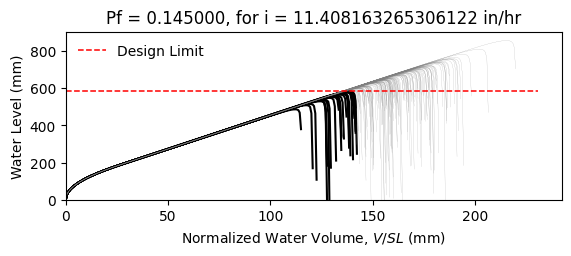

Data behind this chart, as committed beside it:
W14X26, L = 360.0 in, slope = 0.020833333333333332 in/in, dead load = 6.944444444444444e-05 kip/in…
zwlim AISC Appendix 2, zwlim DAMP, zwlim Proposed for ASCE 7, zwlim Neglect Ponding, dhnom Denver, dhnom New York, dhnom New Orleans, dh Denver, dh New York, dh New Orleans, dmax
18.05, 19.36, 16.26, 18.05, 2.283, 2.283, 2.283, 5.909, 5.909, 5.909, 27.67, Safe, 
18.05, 19.36, 16.26, 18.05, 2.283, 2.283, 2.283, 5.909, 5.909, 5.909, 24.03, Safe, 
18.05, 19.36, 16.26, 18.05, 2.283, 2.283, 2.283, 5.909, 5.909, 5.909, 23.01, Safe, 
18.05, 19.36, 16.26, 18.05, 2.283, 2.283, 2.283, 5.909, 5.909, 5.909, 27.14, Safe, 
18.05, 19.36, 16.26, 18.05, 2.283, 2.283, 2.283, 5.909, 5.909, 5.909, 22.87, Fail, 
18.05, 19.36, 16.26, 18.05, 2.283, 2.283, 2.283, 5.909, 5.909, 5.909, 33.76, Safe, 
18.05, 19.36, 16.26, 18.05, 2.283, 2.283, 2.283, 5.909, 5.909, 5.909, 25.43, Safe, 
18.05, 19.36, 16.26, 18.05, 2.283, 2.283, 2.283, 5.909, 5.909, 5.909, 23, Safe, 
18.05, 19.36, 16.26, 18.05, 2.283, 2.283, 2.283, 5.909, 5.909, 5.909, 26.55, Safe, 
18.05, 19.36, 16.26, 18.05, 2.283, 2.283, 2.283, 5.909, 5.909, 5.909, 24.95, Safe, 
18.05, 19.36, 16.26, 18.05, 2.283, 2.283, 2.283, 5.909, 5.909, 5.909, 22.02, Fail, 
18.05, 19.36, 16.26, 18.05, 2.283, 2.283, 2.283, 5.909, 5.909, 5.909, 21.2, Fail, 
18.05, 19.36, 16.26, 18.05, 2.283, 2.283, 2.283, 5.909, 5.909, 5.909, 26.71, Safe, 
18.05, 19.36, 16.26, 18.05, 2.283, 2.283, 2.283, 5.909, 5.909, 5.909, 23.51, Safe, 
18.05, 19.36, 16.26, 18.05, 2.283, 2.283, 2.283, 5.909, 5.909, 5.909, 27.35, Safe, 
18.05, 19.36, 16.26, 18.05, 2.283, 2.283, 2.283, 5.909, 5.909, 5.909, 24.75, Safe, 
18.05, 19.36, 16.26, 18.05, 2.283, 2.283, 2.283, 5.909, 5.909, 5.909, 25.61, Safe, 
18.05, 19.36, 16.26, 18.05, 2.283, 2.283, 2.283, 5.909, 5.909, 5.909, 28.01, Safe, 
18.05, 19.36, 16.26, 18.05, 2.283, 2.283, 2.283, 5.909, 5.909, 5.909, 22.85, Fail, 
18.05, 19.36, 16.26, 18.05, 2.283, 2.283, 2.283, 5.909, 5.909, 5.909, 24.01, Safe, 
18.05, 19.36, 16.26, 18.05, 2.283, 2.283, 2.283, 5.909, 5.909, 5.909, 22.82, Fail, 
18.05, 19.36, 16.26, 18.05, 2.283, 2.283, 2.283, 5.909, 5.909, 5.909, 27.1, Safe, 
18.05, 19.36, 16.26, 18.05, 2.283, 2.283, 2.283, 5.909, 5.909, 5.909, 28.4, Safe, 
18.05, 19.36, 16.26, 18.05, 2.283, 2.283, 2.283, 5.909, 5.909, 5.909, 25.05, Safe, 
18.05, 19.36, 16.26, 18.05, 2.283, 2.283, 2.283, 5.909, 5.909, 5.909, 23.87, Safe, 
18.05, 19.36, 16.26, 18.05, 2.283, 2.283, 2.283, 5.909, 5.909, 5.909, 21.01, Fail, 
18.05, 19.36, 16.26, 18.05, 2.283, 2.283, 2.283, 5.909, 5.909, 5.909, 26.39, Safe, 
18.05, 19.36, 16.26, 18.05, 2.283, 2.283, 2.283, 5.909, 5.909, 5.909, 26.16, Safe, 
18.05, 19.36, 16.26, 18.05, 2.283, 2.283, 2.283, 5.909, 5.909, 5.909, 22.98, Fail, 
18.05, 19.36, 16.26, 18.05, 2.283, 2.283, 2.283, 5.909, 5.909, 5.909, 29.22, Safe, 
18.05, 19.36, 16.26, 18.05, 2.283, 2.283, 2.283, 5.909, 5.909, 5.909, 25.41, Safe, 
18.05, 19.36, 16.26, 18.05, 2.283, 2.283, 2.283, 5.909, 5.909, 5.909, 26.51, Safe, 
18.05, 19.36, 16.26, 18.05, 2.283, 2.283, 2.283, 5.909, 5.909, 5.909, 23.71, Safe, 
18.05, 19.36, 16.26, 18.05, 2.283, 2.283, 2.283, 5.909, 5.909, 5.909, 28.26, Safe, 
18.05, 19.36, 16.26, 18.05, 2.283, 2.283, 2.283, 5.909, 5.909, 5.909, 26.88, Safe, 
18.05, 19.36, 16.26, 18.05, 2.283, 2.283, 2.283, 5.909, 5.909, 5.909, 22.89, Fail, 
18.05, 19.36, 16.26, 18.05, 2.283, 2.283, 2.283, 5.909, 5.909, 5.909, 26.06, Safe, 
18.05, 19.36, 16.26, 18.05, 2.283, 2.283, 2.283, 5.909, 5.909, 5.909, 26.4, Safe, 
18.05, 19.36, 16.26, 18.05, 2.283, 2.283, 2.283, 5.909, 5.909, 5.909, 27.49, Safe, 
18.05, 19.36, 16.26, 18.05, 2.283, 2.283, 2.283, 5.909, 5.909, 5.909, 22.28, Fail, 
18.05, 19.36, 16.26, 18.05, 2.283, 2.283, 2.283, 5.909, 5.909, 5.909, 28.04, Safe, 
18.05, 19.36, 16.26, 18.05, 2.283, 2.283, 2.283, 5.909, 5.909, 5.909, 23.67, Safe, 
18.05, 19.36, 16.26, 18.05, 2.283, 2.283, 2.283, 5.909, 5.909, 5.909, 24.98, Safe, 
18.05, 19.36, 16.26, 18.05, 2.283, 2.283, 2.283, 5.909, 5.909, 5.909, 24.25, Safe, 
18.05, 19.36, 16.26, 18.05, 2.283, 2.283, 2.283, 5.909, 5.909, 5.909, 27.83, Safe, 
18.05, 19.36, 16.26, 18.05, 2.283, 2.283, 2.283, 5.909, 5.909, 5.909, 21.61, Fail, 
18.05, 19.36, 16.26, 18.05, 2.283, 2.283, 2.283, 5.909, 5.909, 5.909, 25.33, Safe, 
18.05, 19.36, 16.26, 18.05, 2.283, 2.283, 2.283, 5.909, 5.909, 5.909, 23.78, Safe, 
18.05, 19.36, 16.26, 18.05, 2.283, 2.283, 2.283, 5.909, 5.909, 5.909, 25.43, Safe, 
18.05, 19.36, 16.26, 18.05, 2.283, 2.283, 2.283, 5.909, 5.909, 5.909, 23.16, Safe, 
18.05, 19.36, 16.26, 18.05, 2.283, 2.283, 2.283, 5.909, 5.909, 5.909, 27.18, Safe, 
18.05, 19.36, 16.26, 18.05, 2.283, 2.283, 2.283, 5.909, 5.909, 5.909, 20.3, Fail, 
18.05, 19.36, 16.26, 18.05, 2.283, 2.283, 2.283, 5.909, 5.909, 5.909, 25.5, Safe, 
18.05, 19.36, 16.26, 18.05, 2.283, 2.283, 2.283, 5.909, 5.909, 5.909, 23.68, Safe, 
18.05, 19.36, 16.26, 18.05, 2.283, 2.283, 2.283, 5.909, 5.909, 5.909, 28.97, Safe, 
18.05, 19.36, 16.26, 18.05, 2.283, 2.283, 2.283, 5.909, 5.909, 5.909, 23.66, Safe, 
18.05, 19.36, 16.26, 18.05, 2.283, 2.283, 2.283, 5.909, 5.909, 5.909, 24.96, Safe, 
18.05, 19.36, 16.26, 18.05, 2.283, 2.283, 2.283, 5.909, 5.909, 5.909, 23.57, Safe, 
18.05, 19.36, 16.26, 18.05, 2.283, 2.283, 2.283, 5.909, 5.909, 5.909, 21.17, Fail, 
... 142 more rows
